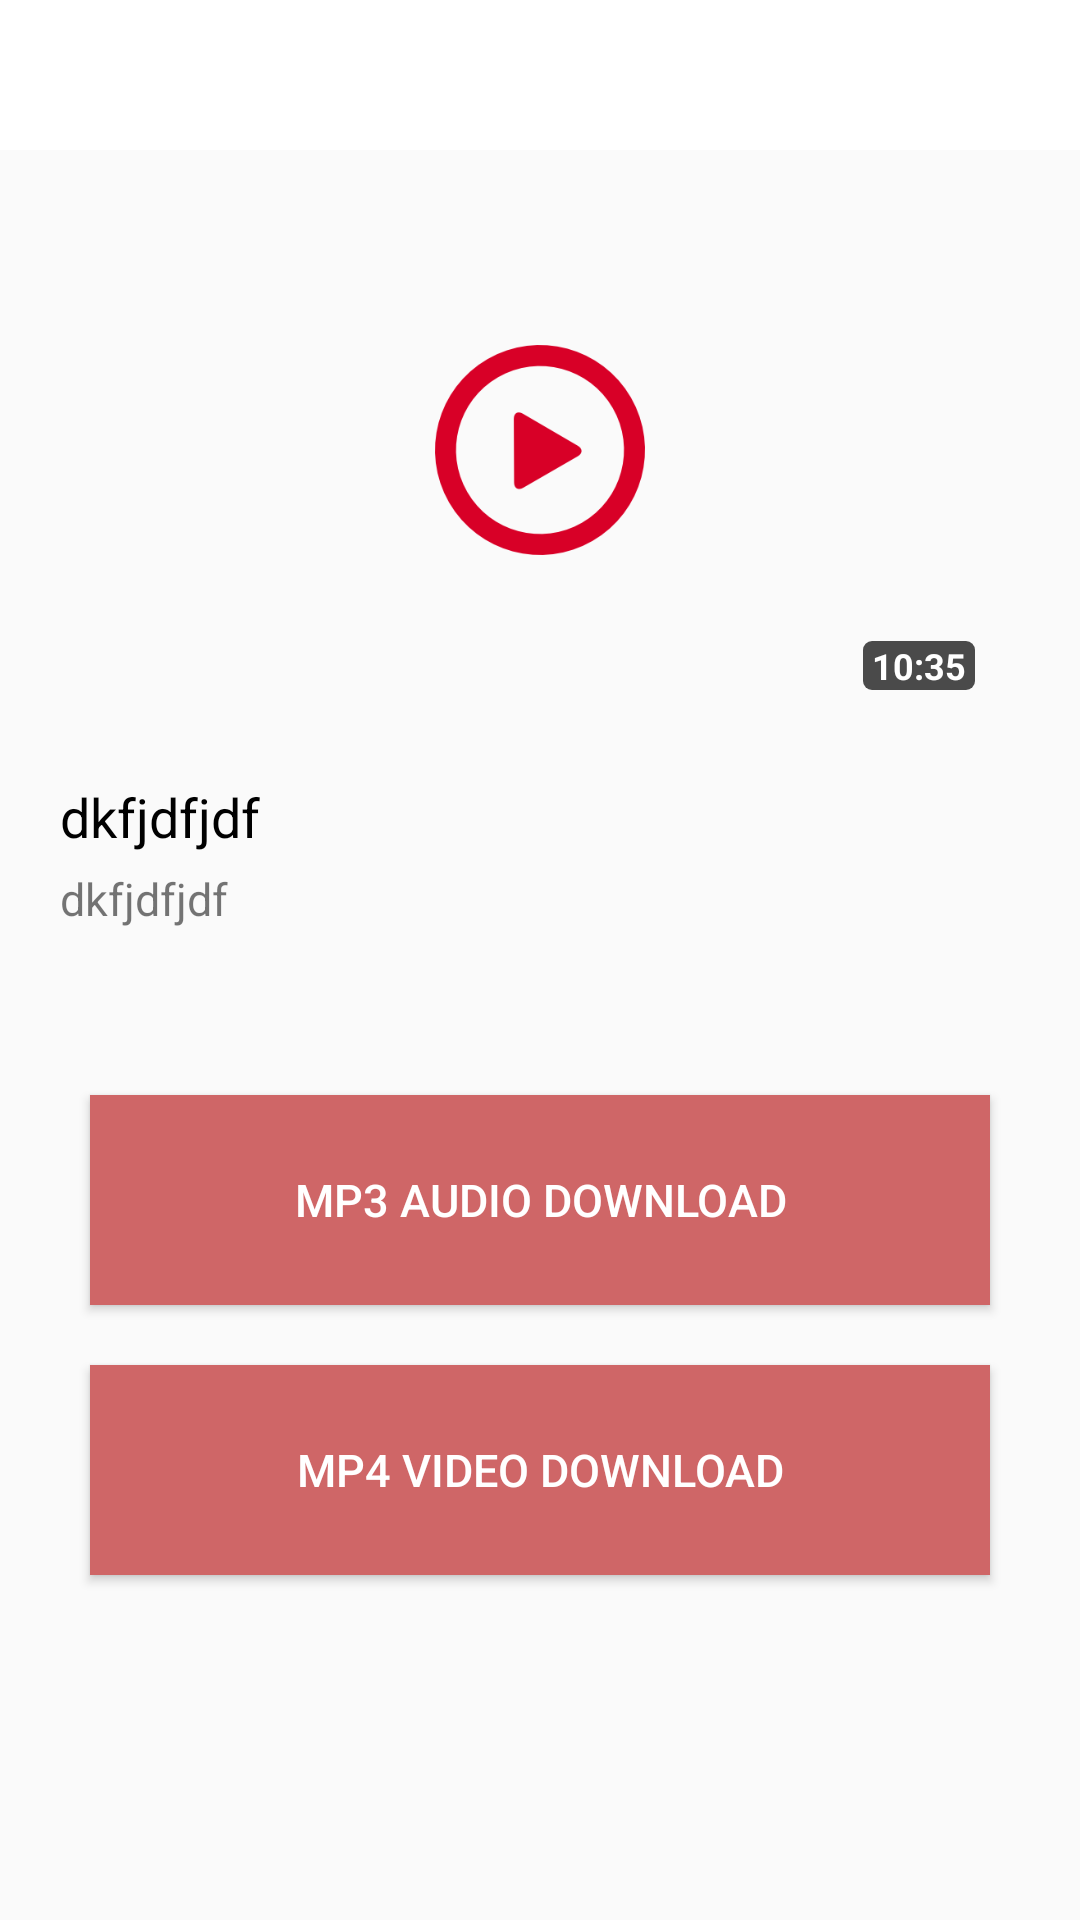

Here is an Android app screen rendered from its layout file. Give the layout XML and the strings, colors and styles it references.
<!-- AndroidManifest.xml: application theme AppTheme -->
<!-- res/layout/preview_start.xml -->
<?xml version="1.0" encoding="utf-8"?>
<LinearLayout xmlns:android="http://schemas.android.com/apk/res/android"
    xmlns:app="http://schemas.android.com/apk/res-auto"
    android:orientation="vertical"
    android:layout_width="match_parent"
    android:layout_height="match_parent">

    <android.support.v7.widget.Toolbar
        android:id="@+id/toolbar"
        android:layout_width="match_parent"
        android:layout_height="50dp"
        android:layout_alignParentTop="true"
        android:background="@color/colorPrimary"
        android:theme="@style/ThemeOverlay.AppCompat.Light"
        android:popupTheme="@style/ThemeOverlay.AppCompat.Light"
        app:titleTextAppearance="@style/Toolbar.TitleText"/>

    <LinearLayout
        android:layout_width="300dip"
        android:layout_height="200dip"
        android:layout_gravity="center_horizontal">
        <FrameLayout
            android:layout_width="match_parent"
            android:layout_height="match_parent">

            <ImageView
                android:id="@+id/previewImg"
                android:layout_width="match_parent"
                android:layout_height="match_parent" />

            <ImageButton
                android:id="@+id/playButton"
                android:background="@drawable/play_button"
                android:layout_width="70dip"
                android:layout_height="70dip"
                android:layout_gravity="center" />
            <TextView
                android:layout_width="wrap_content"
                android:layout_height="wrap_content"
                android:id="@+id/previewDuration"
                android:textStyle="bold"
                android:textColor="@color/colorPrimary"
                android:background="@drawable/roundcorners"
                android:textSize="12dip"
                android:text="10:35"
                android:layout_gravity="bottom|right"
                android:paddingLeft="3dp"
                android:paddingRight="3dp"
                android:layout_marginRight="5dp"
                android:layout_marginBottom="20dp"/>

        </FrameLayout>

    </LinearLayout>

    <LinearLayout
        android:layout_width="match_parent"
        android:layout_height="90dip"
        android:orientation="vertical"
        android:layout_marginLeft="20dip"
        android:layout_marginTop="10dip"
        android:layout_marginRight="20dip">

        <TextView
            android:text="dkfjdfjdf"
            android:id="@+id/previewTitle"
            android:layout_width="match_parent"
            android:layout_height="wrap_content"
            android:textSize="18dip"
            android:textColor="@color/title"/>

        <TextView
            android:text="dkfjdfjdf"
            android:id="@+id/previewDate"
            android:layout_width="match_parent"
            android:layout_height="wrap_content"
            android:layout_marginTop="5dip"
            android:textSize="15dip"/>

    </LinearLayout>

    <LinearLayout
        android:orientation="vertical"
        android:layout_width="match_parent"
        android:layout_height="match_parent">

        <Button
            android:id="@+id/mp3download"
            android:layout_marginTop="15dip"
            android:background="@color/buttonColor"
            android:layout_gravity="center_horizontal"
            android:layout_width="300dip"
            android:layout_height="70dip"
            android:textSize="15dp"
            android:textColor="@color/colorPrimary"
            android:text="MP3 AUDIO DOWNLOAD"/>

        <Button
            android:id="@+id/mp4download"
            android:background="@color/buttonColor"
            android:layout_gravity="center_horizontal"
            android:layout_width="300dip"
            android:layout_height="70dip"
            android:textSize="15dp"
            android:textColor="@color/colorPrimary"
            android:layout_marginTop="20dip"
            android:text="MP4 VIDEO DOWNLOAD"/>
    </LinearLayout>

</LinearLayout>
<!-- resources referenced by this layout -->
<resources>
  <color name="buttonColor">#cf6667</color>
  <color name="colorPrimary">#ffffff</color>
  <color name="title">#000000</color>
  <!-- drawable play_button: png bitmap (drawable, 6117 bytes) -->
  <!-- drawable roundcorners (drawable) -->
  <?xml version="1.0" encoding="utf-8"?>
  <shape xmlns:android="http://schemas.android.com/apk/res/android"
      android:shape="rectangle">
      <solid android:color="#B3000000"/>
      <corners android:radius="3dp"/>
  
  </shape>
  <style name="Toolbar.TitleText" parent="TextAppearance.Widget.AppCompat.Toolbar.Title">
          <item name="android:textSize">18dp</item>
      </style>
  <style name="AppTheme" parent="Theme.AppCompat.Light.NoActionBar">
          
          <item name="colorPrimary">@color/colorPrimary</item>
          <item name="colorPrimaryDark">@color/colorPrimaryDark</item>
          <item name="colorAccent">@color/colorAccent</item>
          <item name="android:textColorPrimary">@android:color/black</item>
  
      </style>
  <color name="colorPrimaryDark">#dadada</color>
  <color name="colorAccent">#FF4081</color>
</resources>
